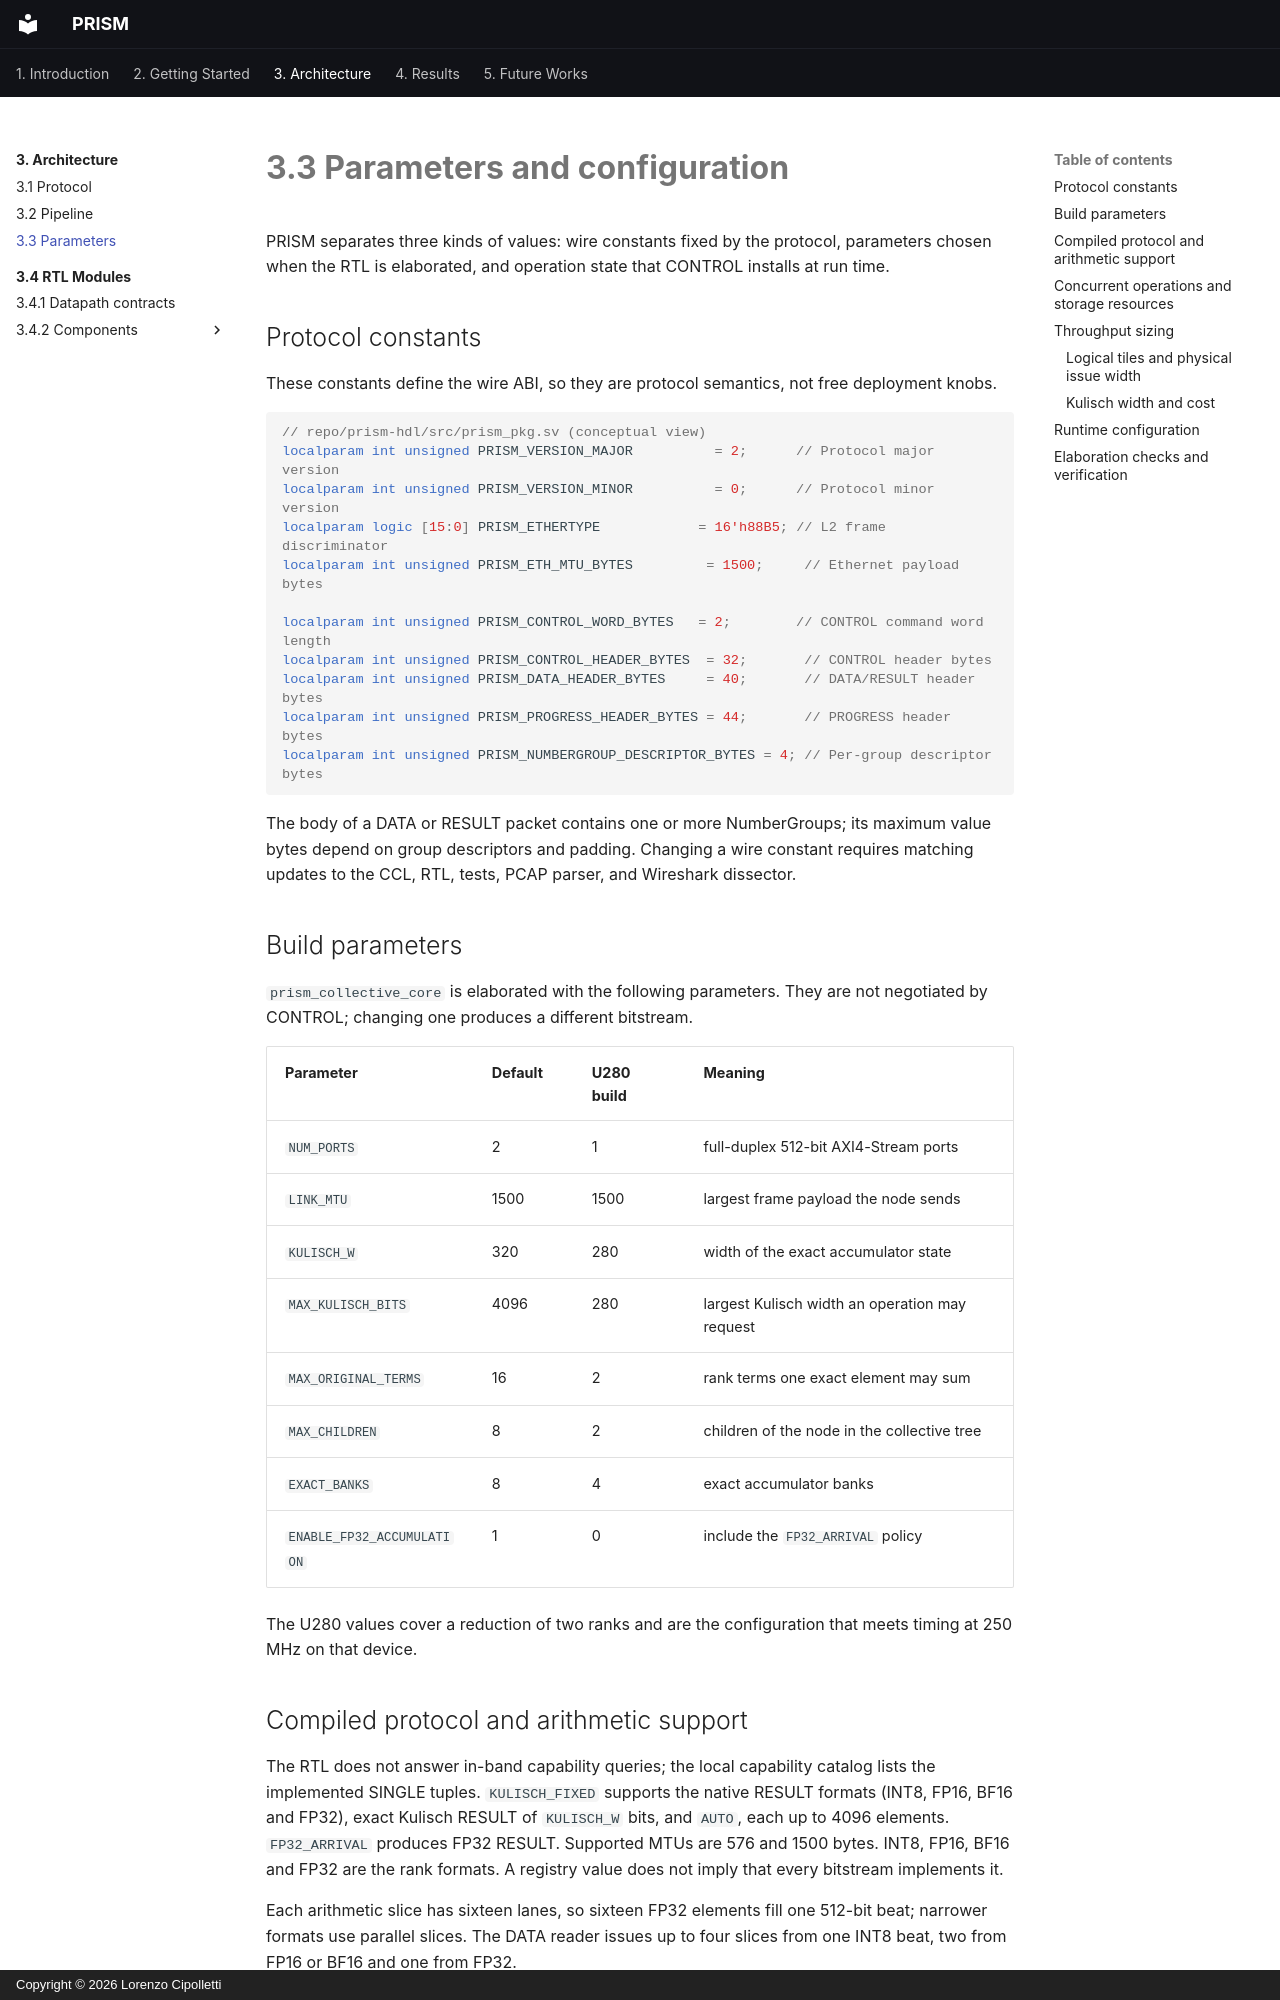

repository: uniquadev/prism · page: chapters/3-architecture/4.parameters/index.html · generator: mkdocs · copyright: Copyright © 2026 Lorenzo Cipolletti

# 3.3 Parameters and configuration

PRISM separates three kinds of values: wire constants fixed by the protocol,
parameters chosen when the RTL is elaborated, and operation state that CONTROL
installs at run time.

## Protocol constants

These constants define the wire ABI, so they are protocol semantics, not free
deployment knobs.

```systemverilog
// repo/prism-hdl/src/prism_pkg.sv (conceptual view)
localparam int unsigned PRISM_VERSION_MAJOR          = 2;      // Protocol major version
localparam int unsigned PRISM_VERSION_MINOR          = 0;      // Protocol minor version
localparam logic [15:0] PRISM_ETHERTYPE            = 16'h88B5; // L2 frame discriminator
localparam int unsigned PRISM_ETH_MTU_BYTES         = 1500;     // Ethernet payload bytes

localparam int unsigned PRISM_CONTROL_WORD_BYTES   = 2;        // CONTROL command word length
localparam int unsigned PRISM_CONTROL_HEADER_BYTES  = 32;       // CONTROL header bytes
localparam int unsigned PRISM_DATA_HEADER_BYTES     = 40;       // DATA/RESULT header bytes
localparam int unsigned PRISM_PROGRESS_HEADER_BYTES = 44;       // PROGRESS header bytes
localparam int unsigned PRISM_NUMBERGROUP_DESCRIPTOR_BYTES = 4; // Per-group descriptor bytes
```

The body of a DATA or RESULT packet contains one or more NumberGroups; its
maximum value bytes depend on group descriptors and padding. Changing a wire
constant requires matching updates to the CCL, RTL, tests, PCAP parser, and
Wireshark dissector.

## Build parameters

`prism_collective_core` is elaborated with the following parameters. They are
not negotiated by CONTROL; changing one produces a different bitstream.

| Parameter | Default | U280 build | Meaning |
|---|---|---|---|
| `NUM_PORTS` | 2 | 1 | full-duplex 512-bit AXI4-Stream ports |
| `LINK_MTU` | 1500 | 1500 | largest frame payload the node sends |
| `KULISCH_W` | 320 | 280 | width of the exact accumulator state |
| `MAX_KULISCH_BITS` | 4096 | 280 | largest Kulisch width an operation may request |
| `MAX_ORIGINAL_TERMS` | 16 | 2 | rank terms one exact element may sum |
| `MAX_CHILDREN` | 8 | 2 | children of the node in the collective tree |
| `EXACT_BANKS` | 8 | 4 | exact accumulator banks |
| `ENABLE_FP32_ACCUMULATION` | 1 | 0 | include the `FP32_ARRIVAL` policy |

The U280 values cover a reduction of two ranks and are the configuration that
meets timing at 250 MHz on that device.

## Compiled protocol and arithmetic support

The RTL does not answer in-band capability queries; the local capability
catalog lists the implemented SINGLE tuples. `KULISCH_FIXED` supports the
native RESULT formats (INT8, FP16, BF16 and FP32), exact Kulisch RESULT of
`KULISCH_W` bits, and `AUTO`, each up to 4096 elements. `FP32_ARRIVAL`
produces FP32 RESULT. Supported MTUs are 576 and 1500 bytes. INT8, FP16, BF16
and FP32 are the rank formats. A registry value does not imply that every
bitstream implements it.

Each arithmetic slice has sixteen lanes, so sixteen FP32 elements fill one
512-bit beat; narrower formats use parallel slices. The DATA reader issues up
to four slices from one INT8 beat, two from FP16 or BF16 and one from FP32.
